Photos from the image-classification dataset "traffic_sign_dataset_g2_2" in the GitHub repository Sr3nzZ/my_rUBot_mecanum. Its 6 classes are: forbidden, give way, left, nothing, right, stop.

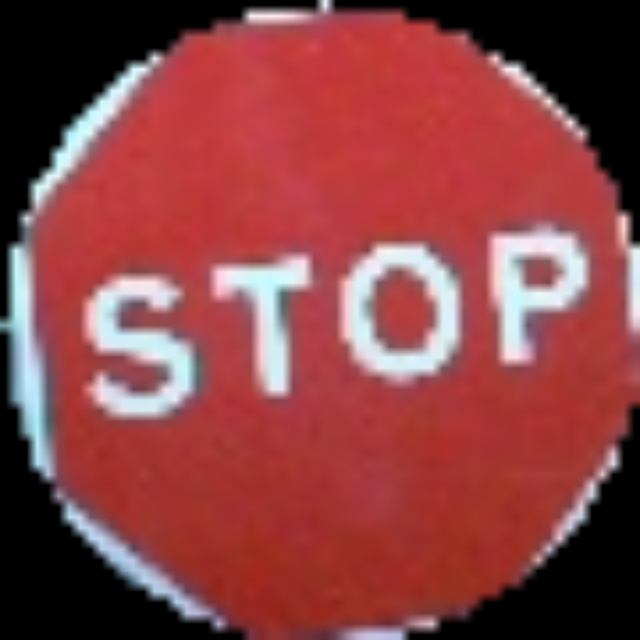
Label: stop

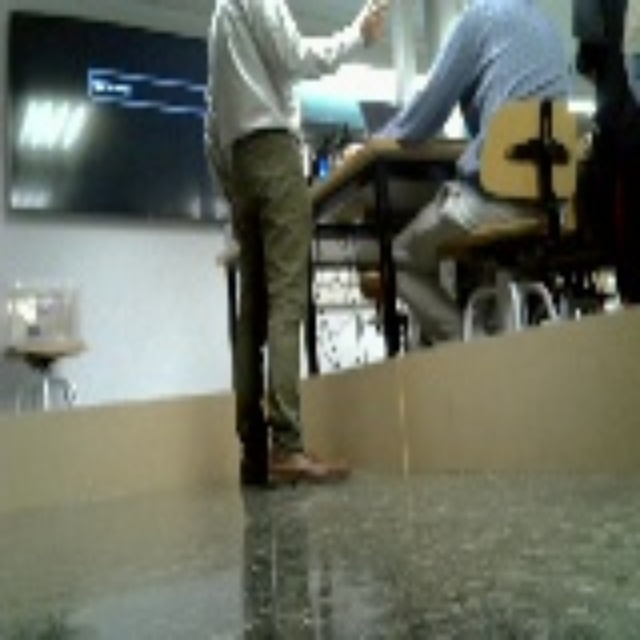
Label: nothing

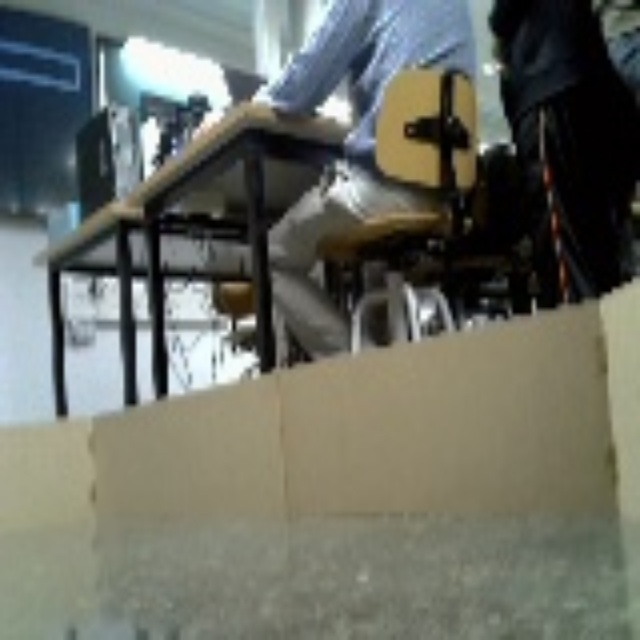
Label: nothing

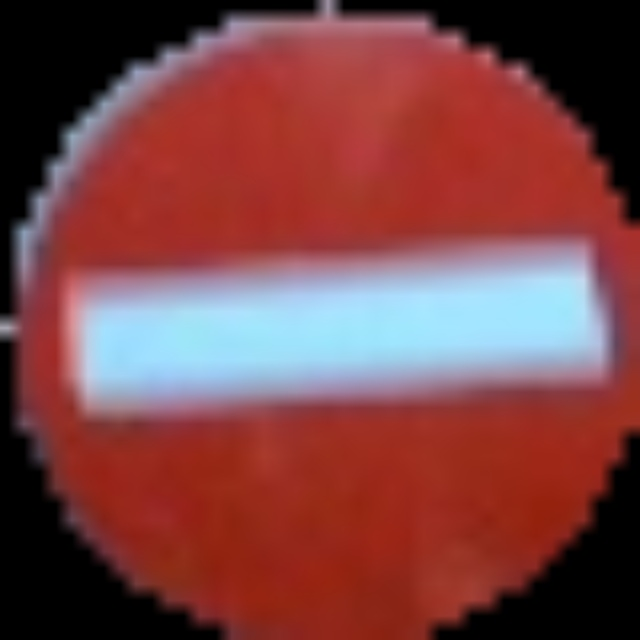
Label: forbidden

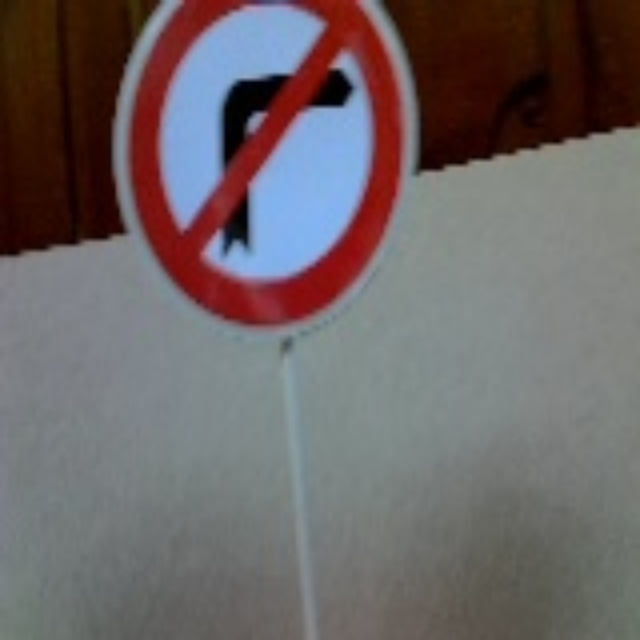
Label: left

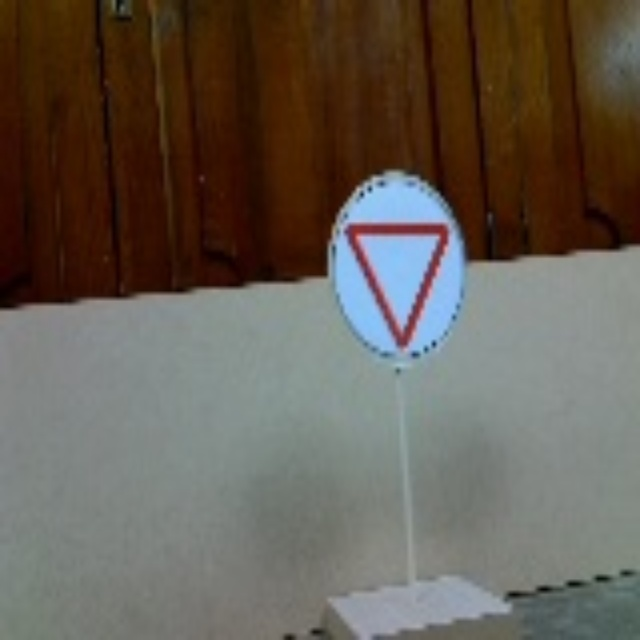
Label: give way
